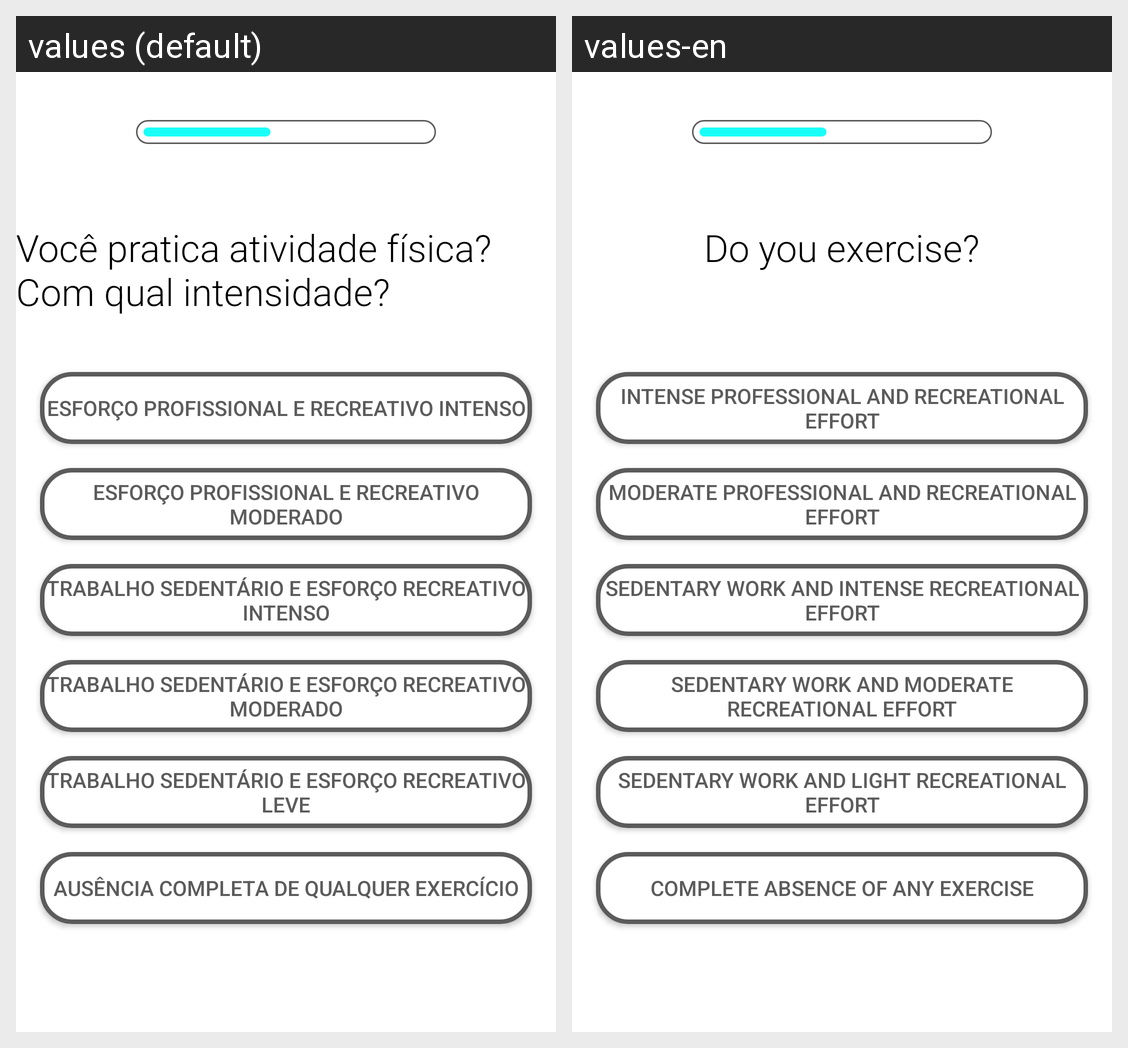

This grid shows one Android layout under two languages. Give, for every string resource on the screen, its name, the default text and each shown locale's text.
Android screen res/layout/activity_exercise.xml rendered under 2 locales, left to right: values (default), values-en. Device: Nexus 5 (rendered at 1080×1920; each locale shown at half size, 540×960, under a caption strip naming it); theme Theme.CardiacRiskAssessment.
Strings drawn on this screen, with the default value and each locale's value (text and hints the layout hard-codes, and strings that could not be matched under every locale, appear in the picture but are not listed):

questionExercise
  values: Você pratica atividade física? Com qual intensidade?
  values-en: Do you exercise?

exerciseAnswer1
  values: Esforço profissional e recreativo intenso
  values-en: Intense professional and recreational effort

exerciseAnswer6
  values: Ausência completa de qualquer exercício
  values-en: Complete absence of any exercise

exerciseAnswer4
  values: Trabalho sedentário e esforço recreativo moderado
  values-en: Sedentary work and moderate recreational effort

exerciseAnswer5
  values: Trabalho sedentário e esforço recreativo leve
  values-en: Sedentary work and light recreational effort

exerciseAnswer2
  values: Esforço profissional e recreativo moderado
  values-en: Moderate professional and recreational effort

exerciseAnswer3
  values: Trabalho sedentário e esforço recreativo intenso
  values-en: Sedentary work and intense recreational effort
